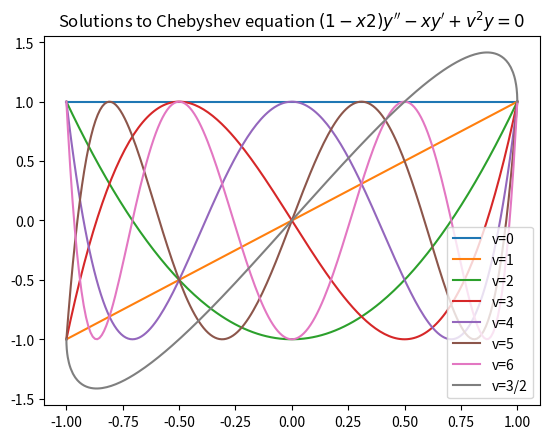

Source code (Python):
from scipy.integrate import solve_ivp
import matplotlib.pyplot as plt
import numpy as np


def cheb(v):
    def f(x, state):
        y, y_p = state
        return [y_p, (x*y_p-(v**2)*y)/(1-x**2)]
    
    if v%2 == 0:
        state = np.array([1, 0])
    else:
        state = np.array([0, 1])


    soln = solve_ivp(f, (0.0, 1.0), state, method='Radau', max_step=0.01)
    y, _ = soln.y
    scalar = 1/y[-1]

    f = 1 if v%2 == 0 else -1

    return np.hstack([-np.flip(soln.t), soln.t]), np.hstack([f*np.flip(y*scalar), y*scalar])

fig, ax = plt.subplots()

for i in range(7):
    x, y = cheb(i)

    ax.plot(x, y, label=f"v={i}")

x, y = cheb(3/2)

ax.plot(x, y, label=f"v=3/2")
print("For v=3/2 the curve bends and does not look orthogonal to the others.")

ax.set_title(r"Solutions to Chebyshev equation $(1-x2)y'' -xy' +v^2y =0$")
ax.legend()
fig.savefig("Q5.pdf")
plt.show()
